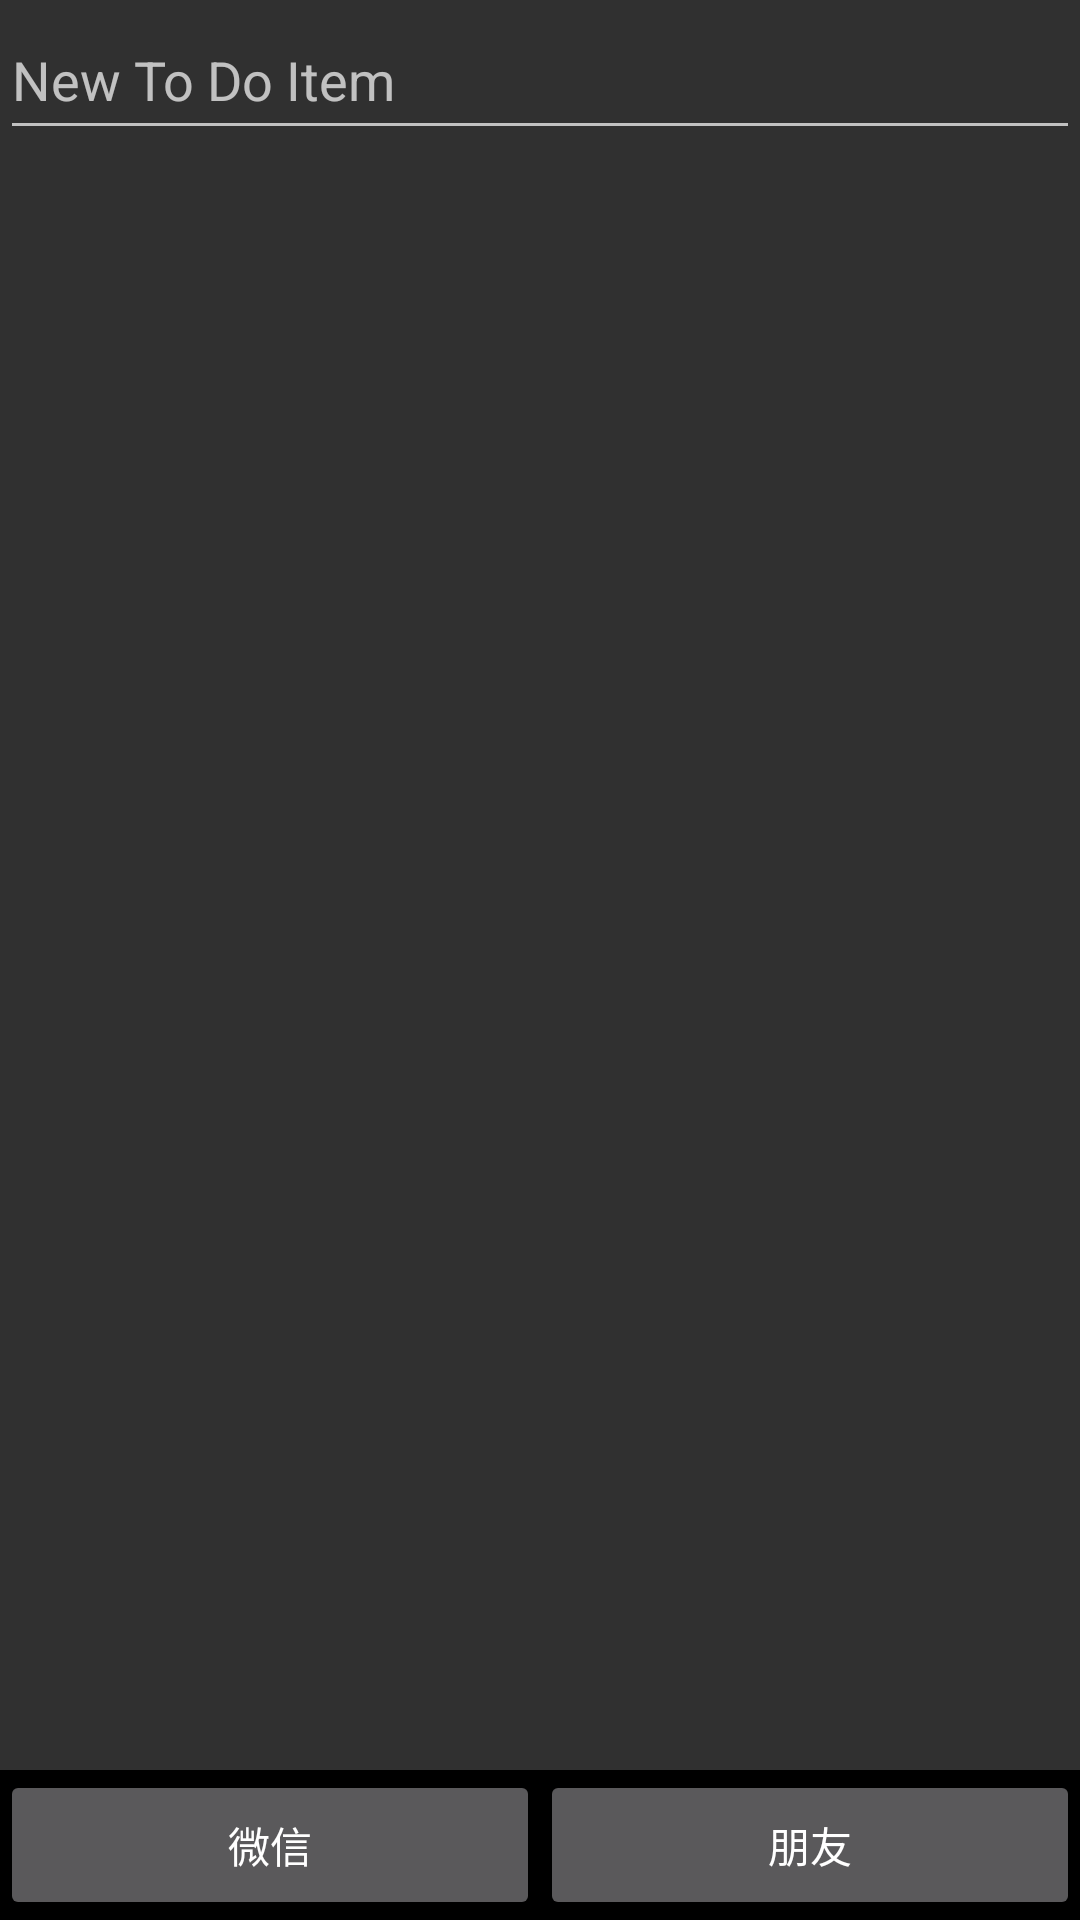

Layout XML and referenced resources for this Android screen:
<!-- AndroidManifest.xml: application theme Theme.AppCompat.NoActionBar -->
<!-- res/layout/main.xml -->
<?xml version="1.0" encoding ="utf-8"?>
    <RelativeLayout xmlns:android="http://schemas.android.com/apk/res/android"
    android:layout_height="match_parent"
    android:layout_width="match_parent"
    android:orientation="vertical">

    <EditText
        android:layout_width="match_parent"
        android:layout_height="50dp"
        android:id="@+id/myEditText"
        android:hint="@string/addItemHint"
        android:contentDescription="@string/addItemContentDescription" />

    <ListView
        android:id="@+id/myListView"
        android:layout_width="match_parent"
        android:layout_marginTop="50dp"
        android:layout_height="500dp">
    </ListView>

    <FrameLayout
        android:id="@+id/id_content"
        android:layout_width="match_parent"
        android:layout_height="500dp"
        android:layout_alignParentBottom="true"
        android:layout_alignParentLeft="true"
        android:layout_alignParentStart="true"
        android:layout_marginLeft="0dp"
        android:layout_marginStart="0dp"
        android:layout_marginBottom="50dp">

    </FrameLayout>

    <LinearLayout
        android:id="@+id/linear_button"
        android:layout_width="match_parent"
        android:layout_height="50dp"
        android:layout_alignParentBottom="true"
        android:layout_marginBottom="0dp"
        android:background="#000">

        <Button
            android:id="@+id/weixin"
            android:layout_width="100dp"
            android:layout_weight="1"
            android:layout_height="50dp"
            android:text="@string/weixin">
        </Button>
        <Button
            android:id="@+id/pengyou"
            android:layout_width="100dp"
            android:layout_weight="1"
            android:layout_height="50dp"
            android:text="@string/pengyou">
        </Button>


    </LinearLayout>




    </RelativeLayout>
<!-- resources referenced by this layout -->
<resources>
  <string name="addItemContentDescription">New To Do Item</string>
  <string name="addItemHint">New To Do Item</string>
  <string name="pengyou">朋友</string>
  <string name="weixin">微信</string>
</resources>
